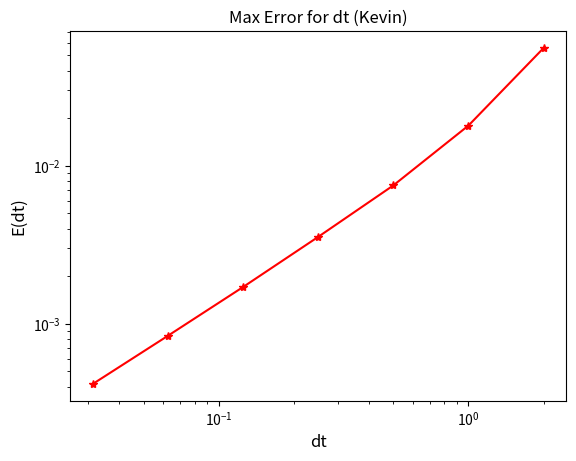

Reproduce this figure in Python.
import matplotlib.pyplot as plt
import math
import numpy as np

def forward_euler(N, S, I, beta, gamma, t):
    """
    forward_euler computes one step of forward Euler 
    :param N: Total number of people in population
    :param S: Total number of susceptibles in population
    :param I: Total number of infected people in population
    :param R: Total number of recovered people in population
    :param beta: Transmission rate constant
    :param gamma: Recovery rate
    :param t: time step value
    :returns: new values for S, I, R (in that order)
    """
    # We are assuming that every interaction occurs at the exact same time
    # i.e. people who just got infected this time step are not included in people who can recover
    S_dot = -((beta * S * I)/float(N)) + gamma * I
    I_dot = ((beta * S * I)/float(N)) - gamma * I
    return S + (S_dot * t), I + (I_dot * t)

def analytical(t, beta, gamma):
    # Analytical calculation
    x_0 = 0.01
    r = beta - gamma
    R_0 = beta/gamma
    K = 1 - (1/R_0)

    # yikes
    denom = 1 + (((K - x_0)/x_0) * math.e**(-r * t))
    return K/denom

# params to change
t_arr = [2, 1, 1/2, 1/4, 1/8, 1/16, 1/32]
max_error_arr = []
t_final = 25
beta = 3
gamma = 2

for t in t_arr:
    N = 1000
    S = 990
    I = 10

    S_arr = [S]
    I_arr = [I]
    y_arr = [analytical(0, beta, gamma)]
    iterations = int(t_final/t)
    for i in range(iterations - 1):
        S, I = forward_euler(N, S, I, beta, gamma, t)
        S_arr.append(S)
        I_arr.append(I)
        y_arr.append(analytical(t*i, beta, gamma))


    # max error for each solution
    Euler = np.divide(I_arr, N)
    diff = np.abs(Euler - y_arr)
    max_error_arr.append(max(diff))
    print("max absolute error for t=" + str(t) + ": " + str(max(diff)))

plt.loglog(t_arr, max_error_arr, marker='*', color='r')
plt.title('Max Error for dt (Kevin)')
plt.xlabel('dt', fontsize=12)
plt.ylabel('E(dt)', fontsize=12)

plt.savefig('MaxError.png')